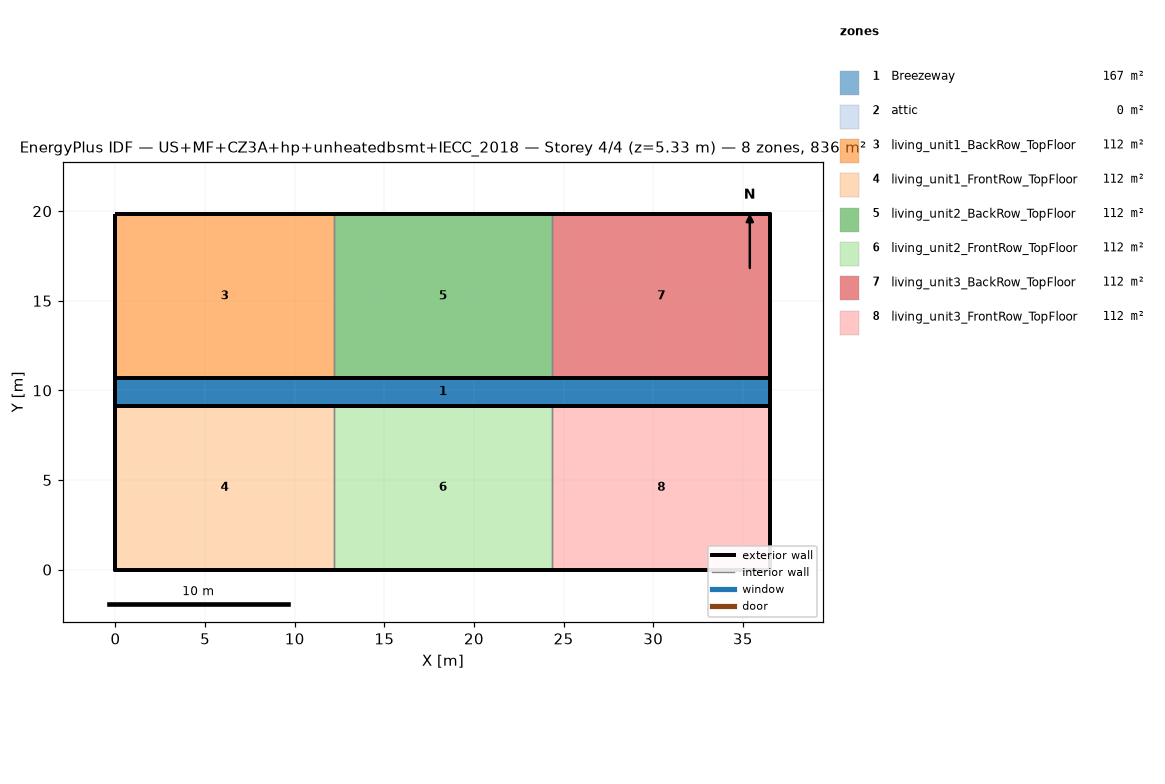
=== STOREY PLAN SPEC (per zone: floor XY polygon, exterior-wall plan segments, windows/doors) ===
zone 1: Breezeway  (167.0 m²)
  floor: (36.54, 9.16) (0.00, 9.16) (0.00, 10.68) (36.54, 10.68)
  floor: (36.54, 9.16) (0.00, 9.16) (0.00, 10.68) (36.54, 10.68)
  floor: (36.54, 9.16) (0.00, 9.16) (0.00, 10.68) (36.54, 10.68)
zone 2: attic  (0.0 m²)
  exterior wall: (36.54, 0.00) – (36.54, 19.84) – (36.54, 9.92)  [29.8 m]
  exterior wall: (0.00, 19.84) – (0.00, 0.00) – (0.00, 9.92)  [29.8 m]
zone 3: living_unit1_BackRow_TopFloor  (111.5 m²)
  floor: (12.18, 10.68) (0.00, 10.68) (0.00, 19.84) (12.18, 19.84)
  exterior wall: (12.18, 19.84) – (0.00, 19.84)  [12.2 m]
  exterior wall: (0.00, 19.84) – (0.00, 10.68)  [9.2 m]
  exterior wall: (0.00, 10.68) – (12.18, 10.68)  [12.2 m]
  interior walls: 1
zone 4: living_unit1_FrontRow_TopFloor  (111.5 m²)
  floor: (12.18, 0.00) (0.00, 0.00) (0.00, 9.16) (12.18, 9.16)
  exterior wall: (0.00, 0.00) – (12.18, 0.00)  [12.2 m]
  exterior wall: (0.00, 9.16) – (0.00, 0.00)  [9.2 m]
  exterior wall: (12.18, 9.16) – (0.00, 9.16)  [12.2 m]
  interior walls: 1
zone 5: living_unit2_BackRow_TopFloor  (111.5 m²)
  floor: (24.36, 10.68) (12.18, 10.68) (12.18, 19.84) (24.36, 19.84)
  exterior wall: (12.18, 10.68) – (24.36, 10.68)  [12.2 m]
  exterior wall: (24.36, 19.84) – (12.18, 19.84)  [12.2 m]
  interior walls: 2
zone 6: living_unit2_FrontRow_TopFloor  (111.5 m²)
  floor: (24.36, 0.00) (12.18, 0.00) (12.18, 9.16) (24.36, 9.16)
  exterior wall: (12.18, 0.00) – (24.36, 0.00)  [12.2 m]
  exterior wall: (24.36, 9.16) – (12.18, 9.16)  [12.2 m]
  interior walls: 2
zone 7: living_unit3_BackRow_TopFloor  (111.5 m²)
  floor: (36.54, 10.68) (24.36, 10.68) (24.36, 19.84) (36.54, 19.84)
  exterior wall: (36.54, 10.68) – (36.54, 19.84)  [9.2 m]
  exterior wall: (36.54, 19.84) – (24.36, 19.84)  [12.2 m]
  exterior wall: (24.36, 10.68) – (36.54, 10.68)  [12.2 m]
  interior walls: 1
zone 8: living_unit3_FrontRow_TopFloor  (111.5 m²)
  floor: (36.54, 0.00) (24.36, 0.00) (24.36, 9.16) (36.54, 9.16)
  exterior wall: (24.36, 0.00) – (36.54, 0.00)  [12.2 m]
  exterior wall: (36.54, 0.00) – (36.54, 9.16)  [9.2 m]
  exterior wall: (36.54, 9.16) – (24.36, 9.16)  [12.2 m]
  interior walls: 1

=== DERIVED (storey summary) ===
Building: US+MF+CZ3A+hp+unheatedbsmt+IECC_2018
Storey: 4 of 4  (floor level z = 5.33 m)
Storey gross floor area: 836.2 m²
Zones on this storey: 8
  - Breezeway: floor 167.0 m²
  - attic: floor 0.0 m²; exterior wall 59.5 m (81.9 m²); WWR 0.0%
  - living_unit1_BackRow_TopFloor: floor 111.5 m²; exterior wall 33.5 m (86.9 m²); WWR 0.0%
  - living_unit1_FrontRow_TopFloor: floor 111.5 m²; exterior wall 33.5 m (86.9 m²); WWR 0.0%
  - living_unit2_BackRow_TopFloor: floor 111.5 m²; exterior wall 24.4 m (63.1 m²); WWR 0.0%
  - living_unit2_FrontRow_TopFloor: floor 111.5 m²; exterior wall 24.4 m (63.1 m²); WWR 0.0%
  - living_unit3_BackRow_TopFloor: floor 111.5 m²; exterior wall 33.5 m (86.9 m²); WWR 0.0%
  - living_unit3_FrontRow_TopFloor: floor 111.5 m²; exterior wall 33.5 m (86.9 m²); WWR 0.0%
Zone adjacency (shared interzone walls):
  - living_unit1_BackRow_TopFloor ↔ living_unit2_BackRow_TopFloor
  - living_unit1_FrontRow_TopFloor ↔ living_unit2_FrontRow_TopFloor
  - living_unit2_BackRow_TopFloor ↔ living_unit3_BackRow_TopFloor
  - living_unit2_FrontRow_TopFloor ↔ living_unit3_FrontRow_TopFloor